The GitHub repository abishekdp/Brain-Tumour-detection-using-Transfer-learning-techniques contains a labelled image folder "cropped" with 2 categories: neurocytoma, schwannoma. Examples follow, each with its label.

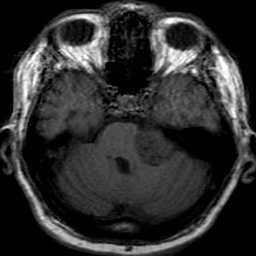
Label: schwannoma

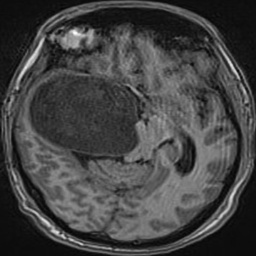
Label: schwannoma

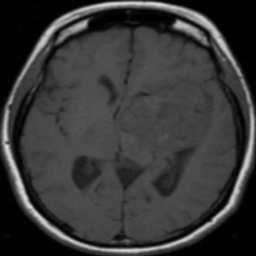
Label: schwannoma

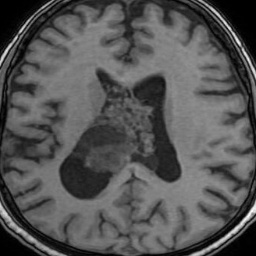
Label: neurocytoma

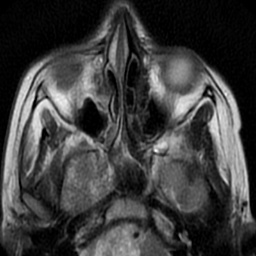
Label: schwannoma

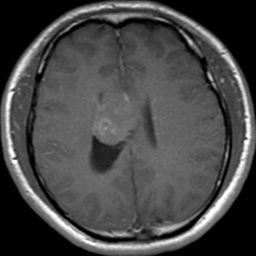
Label: neurocytoma
